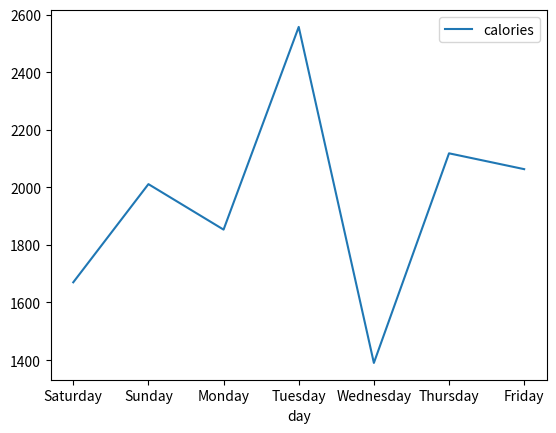

Reproduce this figure in Python.
# [redacted]
import pandas as pd
import matplotlib.pyplot as plt
# Create a list of data to be represented in x-axis
days = [ 'Saturday' , 'Sunday' , 'Monday' , 'Tuesday' ,
		'Wednesday' , 'Thursday' , 'Friday' ]

# Create a list of data to be
# represented in y-axis
calories = [ 1670 , 2011 , 1853 , 2557 ,1390 , 2118 , 2063 ]
calories1 = [ 1000 , 2000 , 1853 , 2557 ,1390 , 2118 , 2063 ]

# Create a dataframe using the two lists
df_days_calories = pd.DataFrame(
	{ 'day' : days , 'calories' : calories, 'calories1' : calories1 })

df_days_calories
# use plot() method on the dataframe
df_days_calories.plot( 'day' , 'calories')

# Alternatively, you can use .set_index
# to set the data of each axis as follows:
# df_days_calories.set_index('day')['calories'].plot();
plt.show()
